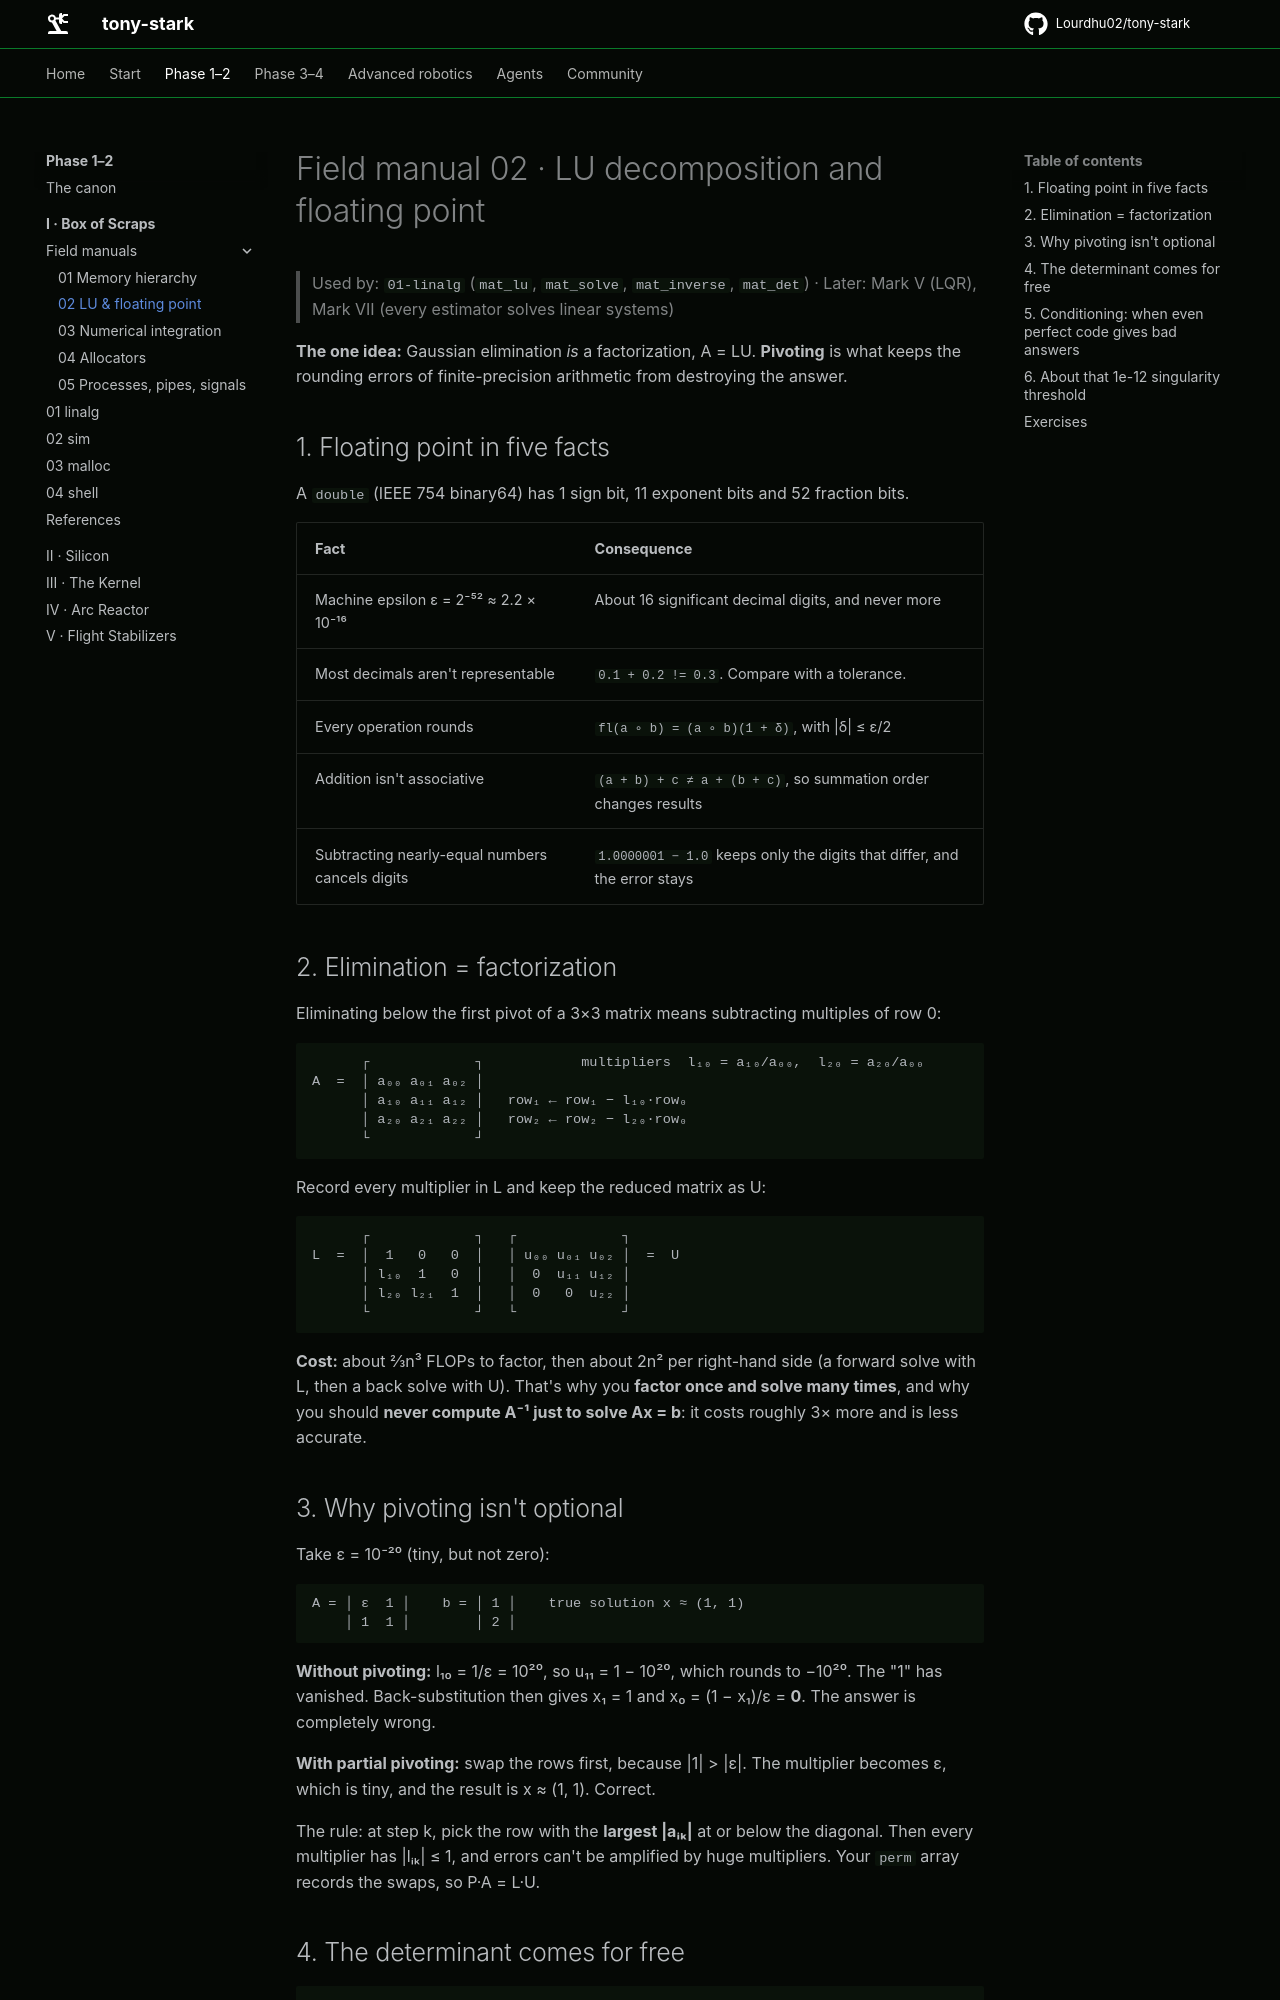

repository: Lourdhu02/tony-stark · page: marks/mark-01-box-of-scraps/notes/02-lu-and-floating-point/index.html · generator: mkdocs

# Field manual 02 · LU decomposition and floating point

> Used by: `01-linalg` (`mat_lu`, `mat_solve`, `mat_inverse`, `mat_det`) · Later: Mark V (LQR), Mark VII (every estimator solves linear systems)

**The one idea:** Gaussian elimination *is* a factorization, A = LU. **Pivoting** is what keeps the rounding errors of finite-precision arithmetic from destroying the answer.

## 1. Floating point in five facts

A `double` (IEEE 754 binary64) has 1 sign bit, 11 exponent bits and 52 fraction bits.

| Fact | Consequence |
|---|---|
| Machine epsilon ε = 2⁻⁵² ≈ 2.2 × 10⁻¹⁶ | About 16 significant decimal digits, and never more |
| Most decimals aren't representable | `0.1 + 0.2 != 0.3`. Compare with a tolerance. |
| Every operation rounds | `fl(a ∘ b) = (a ∘ b)(1 + δ)`, with \|δ\| ≤ ε/2 |
| Addition isn't associative | `(a + b) + c ≠ a + (b + c)`, so summation order changes results |
| Subtracting nearly-equal numbers cancels digits | `1.0000001 − 1.0` keeps only the digits that differ, and the error stays |

## 2. Elimination = factorization

Eliminating below the first pivot of a 3×3 matrix means subtracting multiples of row 0:

```text
      ┌             ┐            multipliers  l₁₀ = a₁₀/a₀₀,  l₂₀ = a₂₀/a₀₀
A  =  │ a₀₀ a₀₁ a₀₂ │
      │ a₁₀ a₁₁ a₁₂ │   row₁ ← row₁ − l₁₀·row₀
      │ a₂₀ a₂₁ a₂₂ │   row₂ ← row₂ − l₂₀·row₀
      └             ┘
```

Record every multiplier in L and keep the reduced matrix as U:

```text
      ┌             ┐   ┌             ┐
L  =  │  1   0   0  │   │ u₀₀ u₀₁ u₀₂ │  =  U
      │ l₁₀  1   0  │   │  0  u₁₁ u₁₂ │
      │ l₂₀ l₂₁  1  │   │  0   0  u₂₂ │
      └             ┘   └             ┘
```

**Cost:** about ⅔n³ FLOPs to factor, then about 2n² per right-hand side (a forward solve with L, then a back solve with U).
That's why you **factor once and solve many times**, and why you should **never compute A⁻¹ just to solve Ax = b**: it costs roughly 3× more and is less accurate.

## 3. Why pivoting isn't optional

Take ε = 10⁻²⁰ (tiny, but not zero):

```text
A = │ ε  1 │    b = │ 1 │    true solution x ≈ (1, 1)
    │ 1  1 │        │ 2 │
```

**Without pivoting:** l₁₀ = 1/ε = 10²⁰, so u₁₁ = 1 − 10²⁰, which rounds to −10²⁰. The "1" has vanished.
Back-substitution then gives x₁ = 1 and x₀ = (1 − x₁)/ε = **0**. The answer is completely wrong.

**With partial pivoting:** swap the rows first, because |1| > |ε|. The multiplier becomes ε, which is tiny, and the result is x ≈ (1, 1). Correct.

The rule: at step k, pick the row with the **largest |aᵢₖ|** at or below the diagonal. Then every multiplier has |lᵢₖ| ≤ 1, and errors can't be amplified by huge multipliers. Your `perm` array records the swaps, so P·A = L·U.
